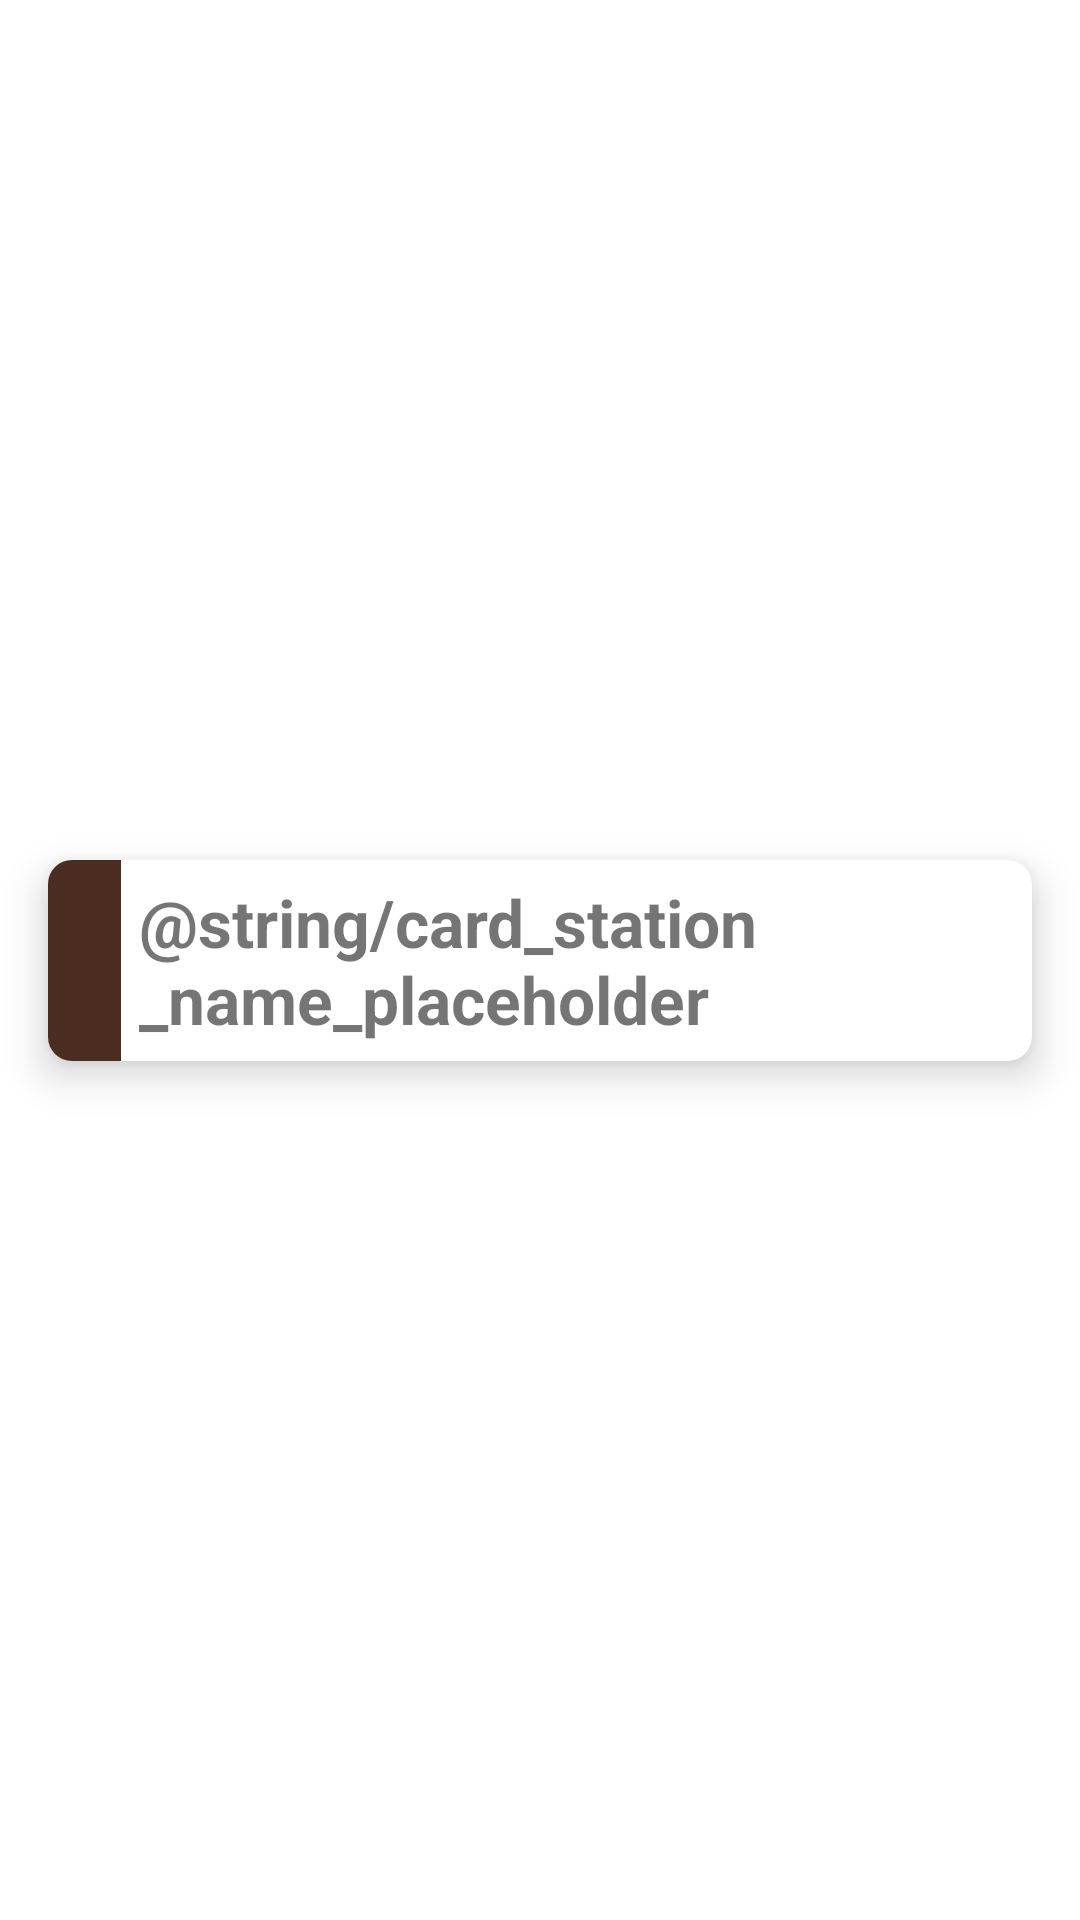

Layout XML and referenced resources for this Android screen:
<!-- AndroidManifest.xml: application theme Theme.IbbMetro -->
<!-- res/layout/card_station.xml -->
<?xml version="1.0" encoding="utf-8"?>
<androidx.constraintlayout.widget.ConstraintLayout xmlns:android="http://schemas.android.com/apk/res/android"
    xmlns:app="http://schemas.android.com/apk/res-auto"
    android:layout_width="match_parent"
    android:layout_height="wrap_content">

    <androidx.cardview.widget.CardView
        android:layout_width="0dp"
        android:layout_height="wrap_content"
        android:layout_marginHorizontal="16dp"
        android:layout_marginVertical="8dp"
        app:cardCornerRadius="8dp"
        app:cardElevation="8dp"
        app:layout_constraintBottom_toBottomOf="parent"
        app:layout_constraintEnd_toEndOf="parent"
        app:layout_constraintHorizontal_bias="0.5"
        app:layout_constraintStart_toStartOf="parent"
        app:layout_constraintTop_toTopOf="parent" >


        <LinearLayout
            android:layout_width="match_parent"
            android:layout_height="wrap_content"
            android:weightSum="100"
            android:orientation="horizontal">

            <View
                android:id="@+id/stationColor"
                android:layout_width="0dp"
                android:layout_height="match_parent"
                android:layout_weight="7.5"
                android:background="@color/p_dark" />

            <TextView
                android:id="@+id/stationName"
                android:layout_width="0dp"
                android:layout_height="wrap_content"
                android:layout_weight="85"
                android:padding="6dp"
                android:text="@string/card_station_name_placeholder"
                android:textSize="22sp"
                android:textStyle="bold" />

            <ImageView
                android:id="@+id/stationLocation"
                android:layout_width="0dp"
                android:layout_height="match_parent"
                android:layout_weight="7.5"
                app:tint="@color/p_dark"
                android:src="@drawable/ic_location" />
        </LinearLayout>
    </androidx.cardview.widget.CardView>
</androidx.constraintlayout.widget.ConstraintLayout>
<!-- resources referenced by this layout -->
<resources>
  <color name="p_dark">#4b2c20</color>
  <style name="Theme.IbbMetro" parent="Theme.MaterialComponents.Light.DarkActionBar">
          
          <item name="colorPrimary">@color/primary</item>
          <item name="colorPrimaryVariant">@color/p_dark</item>
          <item name="colorOnPrimary">@color/white</item>
  
          
          <item name="colorSecondary">@color/primary</item>
          <item name="colorSecondaryVariant">@color/p_dark</item>
          <item name="colorOnSecondary">@color/black</item>
  
          
          <item name="android:statusBarColor" tools:targetApi="l">?attr/colorPrimaryVariant</item>
  
          
          <item name="windowNoTitle">true</item>
          <item name="windowActionBar">false</item>
      </style>
  <color name="primary">#795548</color>
  <color name="white">#FAFAFA</color>
  <color name="black">#181A18</color>
</resources>
